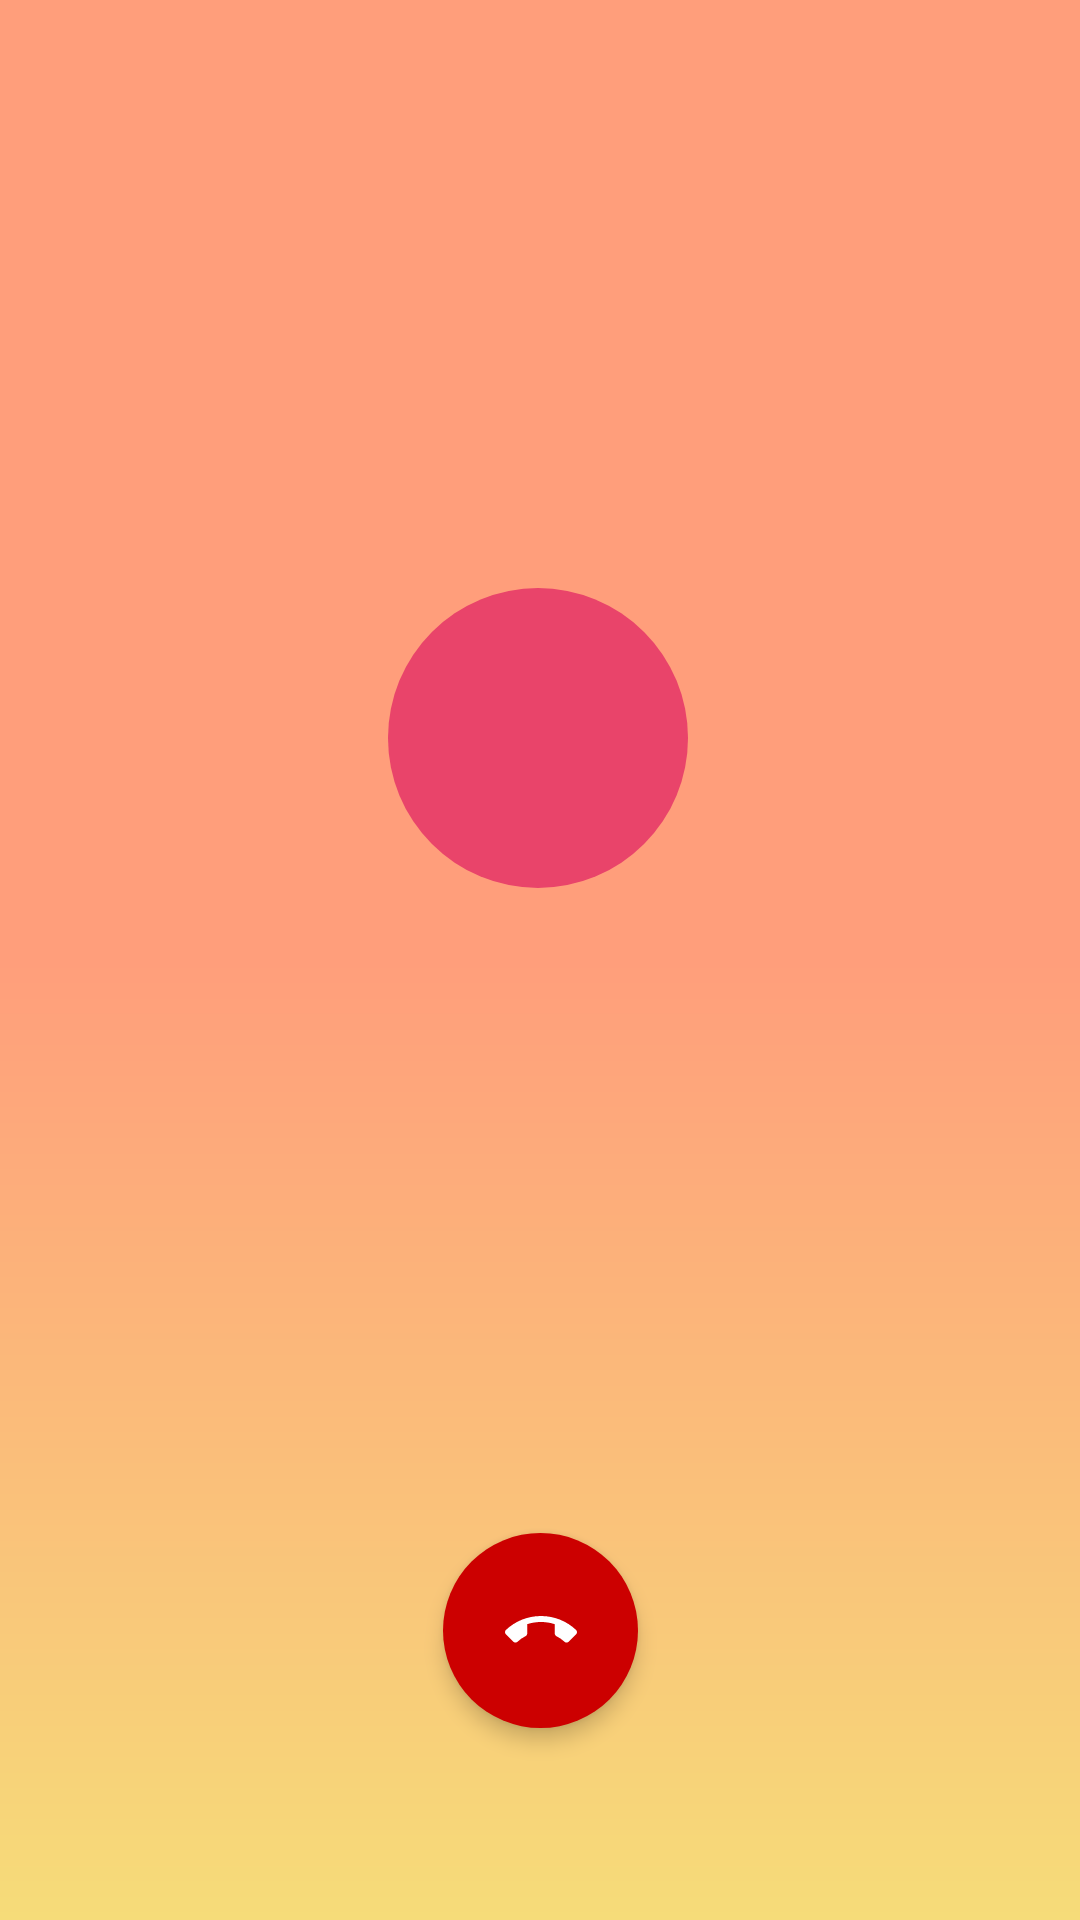

Android layout source for this screen:
<!-- AndroidManifest.xml: application theme Theme.VideoCall -->
<!-- res/layout/fragment_outcoming_call.xml -->
<?xml version="1.0" encoding="utf-8"?>
<layout xmlns:android="http://schemas.android.com/apk/res/android"
    xmlns:app="http://schemas.android.com/apk/res-auto"
    xmlns:tools="http://schemas.android.com/tools">

    <data>

    </data>

    <androidx.constraintlayout.widget.ConstraintLayout
        android:layout_width="match_parent"
        android:layout_height="match_parent">

        <View
            android:id="@+id/view2"
            android:layout_width="match_parent"
            android:layout_height="match_parent"
            android:background="@drawable/bg_fragment_call"
            tools:layout_editor_absoluteX="0dp"
            tools:layout_editor_absoluteY="0dp" />

        <TextView
            android:id="@+id/txtName"
            android:layout_width="100sp"
            android:layout_height="100dp"
            android:layout_marginTop="196dp"
            android:background="@drawable/bg_textview_rounded_background"
            android:gravity="center"
            android:maxLength="1"
            android:maxLines="1"
            android:textColor="@color/white"
            android:textSize="26sp"
            android:textStyle="bold"
            app:layout_constraintEnd_toEndOf="parent"
            app:layout_constraintHorizontal_bias="0.498"
            app:layout_constraintStart_toStartOf="parent"
            app:layout_constraintTop_toTopOf="parent"
            tools:text="N" />

        <TextView
            android:id="@+id/txtUserName"
            android:layout_width="wrap_content"
            android:layout_height="wrap_content"
            android:layout_marginTop="8dp"
            android:textColor="@color/white"
            android:textSize="24sp"
            android:textStyle="bold"
            app:layout_constraintEnd_toEndOf="parent"
            app:layout_constraintStart_toStartOf="parent"
            app:layout_constraintTop_toBottomOf="@+id/txtName"
            tools:text="Ibrahim Mushtaha" />

        <TextView
            android:id="@+id/txtEmail"
            android:layout_width="wrap_content"
            android:layout_height="wrap_content"
            android:layout_marginTop="8dp"
            tools:text="email"
            android:textColor="@color/white"
            android:textSize="12sp"
            app:layout_constraintEnd_toEndOf="parent"
            app:layout_constraintStart_toStartOf="parent"
            app:layout_constraintTop_toBottomOf="@+id/txtUserName" />

        <ImageButton
            android:id="@+id/btnCancelCall"
            android:layout_width="65dp"
            android:layout_height="65dp"
            android:background="@drawable/bg_textview_rounded_background"
            android:backgroundTint="@android:color/holo_red_dark"
            android:elevation="4dp"
            style="@style/focusInClick"
            android:tint="@color/white"
            android:layout_marginBottom="64dp"
            app:layout_constraintBottom_toBottomOf="parent"
            app:layout_constraintEnd_toEndOf="parent"
            app:layout_constraintStart_toStartOf="parent"
            app:srcCompat="@drawable/ic_end_call"
            />

    </androidx.constraintlayout.widget.ConstraintLayout>
</layout>
<!-- resources referenced by this layout -->
<resources>
  <color name="white">#FFFFFFFF</color>
  <!-- drawable bg_fragment_call (drawable) -->
  <?xml version="1.0" encoding="utf-8"?>
  <shape xmlns:android="http://schemas.android.com/apk/res/android">
  
      <gradient
          android:angle="90"
          android:centerColor="#FF9E7B"
          android:endColor="#FF9E7B"
          android:startColor="#F6DC79" />
  
  </shape>
  <!-- drawable bg_textview_rounded_background (drawable) -->
  <?xml version="1.0" encoding="utf-8"?>
  <shape xmlns:android="http://schemas.android.com/apk/res/android">
  <solid android:color="@color/purple_700" />
  <corners android:radius="50dp" />
  </shape>
  <!-- drawable ic_end_call (drawable) -->
  <vector android:height="24dp" android:tint="#06323D"
      android:viewportHeight="24" android:viewportWidth="24"
      android:width="24dp" xmlns:android="http://schemas.android.com/apk/res/android">
      <path android:fillColor="@android:color/white" android:pathData="M12,9c-1.6,0 -3.15,0.25 -4.6,0.72v3.1c0,0.39 -0.23,0.74 -0.56,0.9 -0.98,0.49 -1.87,1.12 -2.66,1.85 -0.18,0.18 -0.43,0.28 -0.7,0.28 -0.28,0 -0.53,-0.11 -0.71,-0.29L0.29,13.08c-0.18,-0.17 -0.29,-0.42 -0.29,-0.7 0,-0.28 0.11,-0.53 0.29,-0.71C3.34,8.78 7.46,7 12,7s8.66,1.78 11.71,4.67c0.18,0.18 0.29,0.43 0.29,0.71 0,0.28 -0.11,0.53 -0.29,0.71l-2.48,2.48c-0.18,0.18 -0.43,0.29 -0.71,0.29 -0.27,0 -0.52,-0.11 -0.7,-0.28 -0.79,-0.74 -1.69,-1.36 -2.67,-1.85 -0.33,-0.16 -0.56,-0.5 -0.56,-0.9v-3.1C15.15,9.25 13.6,9 12,9z"/>
  </vector>
  <style name="focusInClick">
          <item name="android:foreground">?attr/selectableItemBackground</item>
          <item name="android:clickable">true</item>
          <item name="android:focusable">true</item>
      </style>
  <style name="Theme.VideoCall" parent="Theme.MaterialComponents.DayNight.NoActionBar">
          
          <item name="colorPrimary">@color/purple_500</item>
          <item name="colorPrimaryVariant">@color/purple_700</item>
          <item name="colorOnPrimary">@color/white</item>
          
          <item name="colorSecondary">@color/teal_200</item>
          <item name="colorSecondaryVariant">@color/teal_700</item>
          <item name="colorOnSecondary">@color/black</item>
          
          <item name="android:statusBarColor" tools:targetApi="l">?attr/colorPrimaryVariant</item>
          
      </style>
  <color name="purple_700">#E9446A</color>
  <color name="purple_500">#E9446A</color>
  <color name="teal_200">#FF03DAC5</color>
  <color name="teal_700">#FF018786</color>
  <color name="black">#FF000000</color>
</resources>
